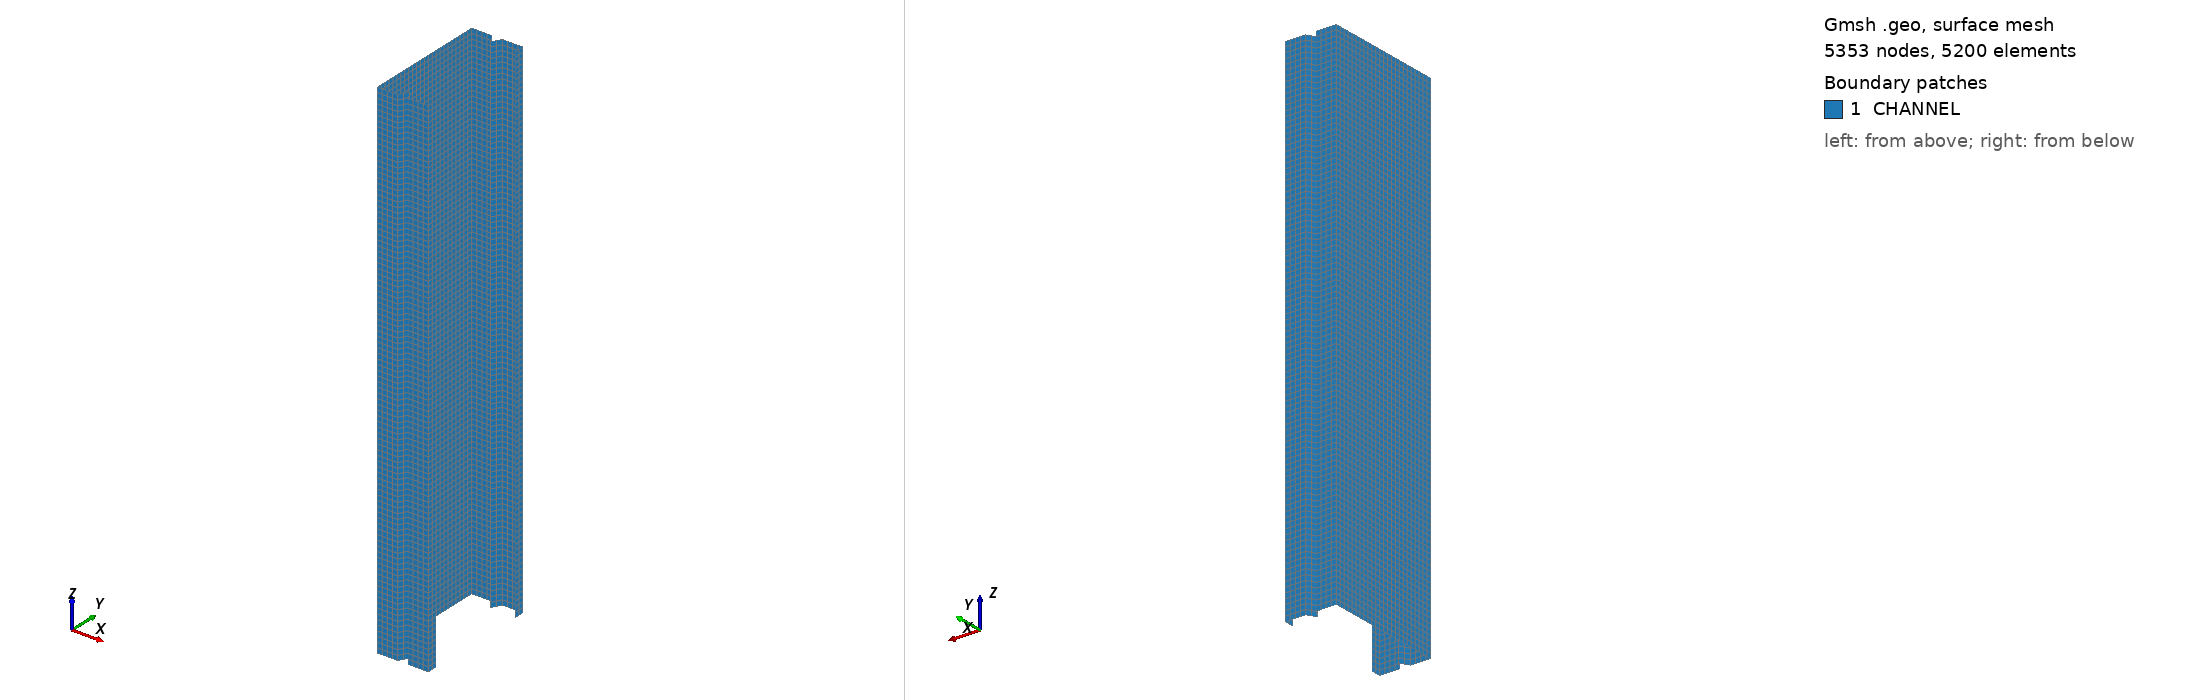

Gmsh geometry script, surface-meshed: 5353 nodes, 5200 surface elements. Boundary patches (legend numbers): 1 CHANNEL. Left view from above one corner, right view from below the opposite corner. Legend entries are the model's physical surfaces. The drawing asked Gmsh for element sizes between 1% and 20% of the model's largest extent; the script's own settings can give other sizes.

=== lipped_02.geo (drawn) ===
h=120.;
b=50.;
c=10.;
L=500.;
d=10.;
Theta=60*Pi/180.;
Point(1)={0.0,0.0,0.0};
Point(2)={0.0,-h/2,0.0};
Point(3)={0.0, h/2,0.0};
Point(4)={b/2-d*Sin(0.5*Theta), -h/2,0.0};
Point(5)={b/2-d*Sin(0.5*Theta),  h/2,0.0};
Point(6)={b/2+d*Sin(0.5*Theta), -h/2,0.0};
Point(7)={b/2+d*Sin(0.5*Theta),  h/2,0.0};
Point(8)={b/2, -h/2+d*Cos(0.5*Theta),0.0};
Point(9)={b/2,  h/2-d*Cos(0.5*Theta),0.0};
Point(10)={b,-h/2,0.0};
Point(11)={b,+h/2,0.0};
Point(12)={b,-h/2+c,0.0};
Point(13)={b,+h/2-c,0.0};
//+
Line(1) = {1, 3};
//+
Line(2) = {3, 5};
//+
Line(3) = {5, 9};
//+
Line(4) = {9, 7};
//+
Line(5) = {7, 11};
//+
Line(6) = {11, 13};
//+
Line(7) = {1, 2};
//+
Line(8) = {2, 4};
//+
Line(9) = {4, 8};
//+
Line(10) = {8, 6};
//+
Line(11) = {6, 10};
//+
Line(12) = {10, 12};
//+
Transfinite Curve {1, 7} = 13 Using Progression 1;
//+
Transfinite Curve {2, 8, 11, 5} = 5 Using Progression 1;
//+
Transfinite Curve {3, 4, 9, 10} = 3 Using Progression 1;
//+
Transfinite Curve {6, 12} = 3 Using Progression 1;
//+
Extrude {0, 0, 500} {
  Curve{8}; Curve{11}; Curve{10}; Curve{9}; Curve{12}; Curve{7}; Curve{1}; Curve{2}; Curve{3}; Curve{4}; Curve{5}; Curve{6}; Layers {100}; Recombine;
}
//+
Physical Surface("CHANNEL", 61) = {44, 40, 48, 52, 36, 56, 60, 16, 28, 24, 20, 32};
